Run: headless pygame with SDL's dummy video driver; simulated clock (each Clock.tick advances the game by its frame time, no real sleeping); random seed 0; keys injected as events and as key.get_pressed() state; no mouse input.
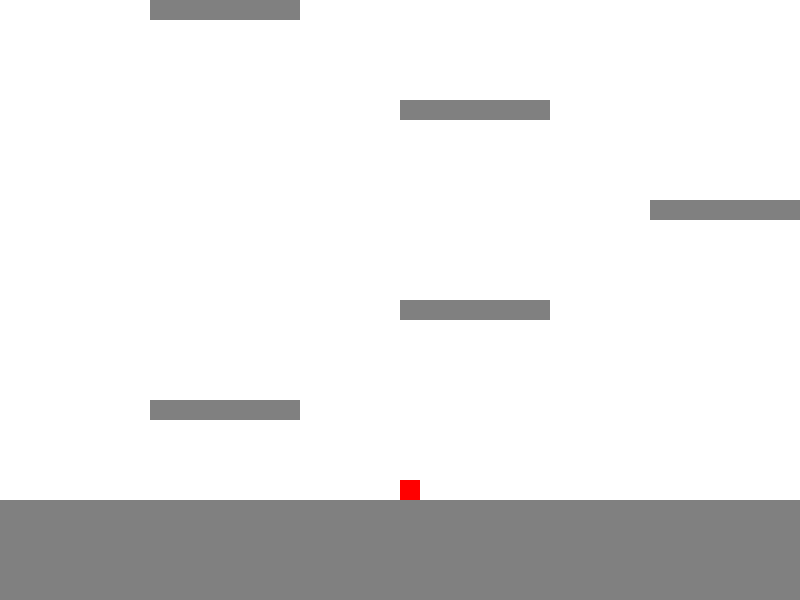
Frame 1 of 4 · flips 1–60 · no input
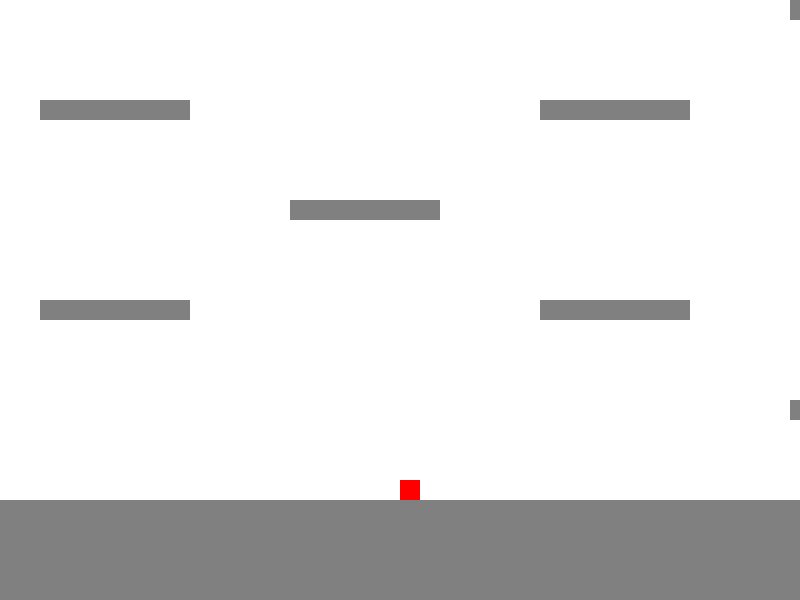
Frame 2 of 4 · flips 61–180 · tapped SPACE, RETURN · held RIGHT (→), D
Frame 3 of 4 · flips 181–300 · held DOWN (↓), S · screen unchanged from frame 2, image omitted
Frame 4 of 4 · flips 301–420 · held LEFT (←), A, UP (↑), W · screen same as frame 1, image omitted

The pygame program that drew these frames:

import pygame

# Define Colors
GREY = (128, 128, 128)
RED = (255, 0, 0)
WHITE = (255, 255, 255)
SCREEN_WIDTH = 800
SCREEN_HEIGHT = 600
GROUND_HEIGHT = SCREEN_HEIGHT - 50
WORLD_WIDTH = 1800
platform_list = []
    
def rectCollide(rect1, rect2):
    return rect1.x < rect2.x + rect2.width and rect1.y < rect2.y + rect2.height and rect1.x + rect1.width > rect2.x and rect1.y + rect1.height > rect2.y

def check_collision(object1, object2):
    for i in range(len(object1)):
        if rectCollide(object1[i], object2):
            return i
    return -1

class Player():
    def __init__(self, x, y, width, height, change_x, change_y, view, jump_count):
        self.x = x
        self.y = y
        self.width = width
        self.height = height
        self.change_x = change_x
        self.change_y = change_y
        self.view = view
        self.jump_count = jump_count
    
    def jump(self):
        if self.jump_count > 0:
            self.change_y = -7
            self.jump_count = 0

    def go_left(self):
        self.change_x = -3
    
    def go_right(self):
        self.change_x = 3

    def hzstop(self):
        self.change_x = 0
    
    def vt_default(self):
        self.change_y = 0.1

    def check_vertical_platform_collsion(self):
        platform_index = check_collision(platform_list, self)
        if platform_index != -1:
            self.jump_count += 1
            if self.change_y > 0:
                self.vt_default()
                self.y = platform_list[platform_index].y - self.height
            elif self.change_y < 0:
                self.vt_default()
                self.y = platform_list[platform_index].y + platform_list[platform_index].height
    
    def check_horizontal_platform_collision(self):
        platform_index = check_collision(platform_list, self)
        if platform_index != -1:
            if self.change_x > 0:
                self.x = platform_list[platform_index].x - self.width
            elif self.change_x < 0:
                self.x = platform_list[platform_index].x + platform_list[platform_index].width
    
    def world_edge_collision(self):
        if self.x < 0:
            self.x = 0
        elif self.x + self.width > WORLD_WIDTH:
            self.x = WORLD_WIDTH - self.width

    def view_horizontal_edge_collision(self):
        if self.view[0] < 0:
            self.view[0] = 0
        elif self.view[0] > WORLD_WIDTH - SCREEN_WIDTH:
            self.view[0] = WORLD_WIDTH - SCREEN_WIDTH
    
    def view_vertical_edge_collision(self):
        if self.view[1] > GROUND_HEIGHT - 500:
            self.view[1] = GROUND_HEIGHT - 500
        

    def update(self):
        self.change_y = min(5, self.change_y + 0.2)
        self.y += self.change_y 
        self.check_vertical_platform_collsion()

        self.x += self.change_x
        self.check_horizontal_platform_collision()

        self.world_edge_collision()

        view_x = self.x - 400
        view_y = self.y - 300
        self.view = [view_x, view_y]

        self.view_horizontal_edge_collision()
        self.view_vertical_edge_collision()
    
    def draw_player(self, screen):
        pygame.draw.rect(screen, RED, [self.x - self.view[0], self.y - self.view[1], self.width, self.height])

class Platform():
    def __init__(self, x, y, width, height):
        self.x = x
        self.y = y
        self.width = width
        self.height = height

    def draw_platform(self, screen, player):
        pygame.draw.rect(screen, GREY, [self.x - player.view[0], self.y - player.view[1], self.width, self.height])

def make_platforms():
    platform_list.append(Platform(0, GROUND_HEIGHT, WORLD_WIDTH, 200))
    platform_list.append(Platform(150, GROUND_HEIGHT - 100, 150, 20))
    platform_list.append(Platform(400, GROUND_HEIGHT - 200, 150, 20))
    platform_list.append(Platform(650, GROUND_HEIGHT - 300, 150, 20))
    platform_list.append(Platform(900, GROUND_HEIGHT - 200, 150, 20))
    platform_list.append(Platform(1150, GROUND_HEIGHT - 100, 150, 20))
    platform_list.append(Platform(1400, GROUND_HEIGHT - 200, 150, 20))
    platform_list.append(Platform(900, GROUND_HEIGHT - 400, 150, 20))
    platform_list.append(Platform(1150, GROUND_HEIGHT - 500, 150, 20))
    platform_list.append(Platform(1400, GROUND_HEIGHT - 600, 150, 20))
    platform_list.append(Platform(400, GROUND_HEIGHT - 400, 150, 20))
    platform_list.append(Platform(150, GROUND_HEIGHT - 500, 150, 20))
    platform_list.append(Platform(400, GROUND_HEIGHT - 600, 150, 20))
    platform_list.append(Platform(650, GROUND_HEIGHT - 700, 150, 20))
    platform_list.append(Platform(900, GROUND_HEIGHT - 600, 150, 20))
    platform_list.append(Platform(1150, GROUND_HEIGHT - 500, 150, 20))


def main():
    # Initialize pygame
    pygame.init()
    # Set screen
    size = (SCREEN_WIDTH, SCREEN_HEIGHT)
    
    screen = pygame.display.set_mode(size)
    
    clock = pygame.time.Clock()
    # Variables
    frame_count = 0
    
    player = Player(SCREEN_WIDTH / 2, GROUND_HEIGHT + 20, 20, 20, 0, 0, 0, 1)

    make_platforms()
    # create loop
    done = False
    while not done:
        for event in pygame.event.get():
            if event.type == pygame.QUIT:
                done = True
            # Player movement 
            if event.type == pygame.KEYDOWN:
                if event.key == pygame.K_a:
                    player.go_left()
                elif event.key == pygame.K_d:
                    player.go_right()
                elif event.key == pygame.K_w:
                    player.jump()    
            # Stop player
            if event.type == pygame.KEYUP:
                if event.key == pygame.K_a and player.change_x < 0 or event.key == pygame.K_d and player.change_x > 0:
                    player.hzstop()
        # Logic

        player.update()
        
        # Drawing
        screen.fill(WHITE)
        for i in range(len(platform_list)):
            platform_list[i].draw_platform(screen, player)
        player.draw_player(screen)

        pygame.display.flip()
        # frame rate
        frame_count += 1
        clock.tick(60)

    pygame.quit

if __name__ == "__main__":
    main()
